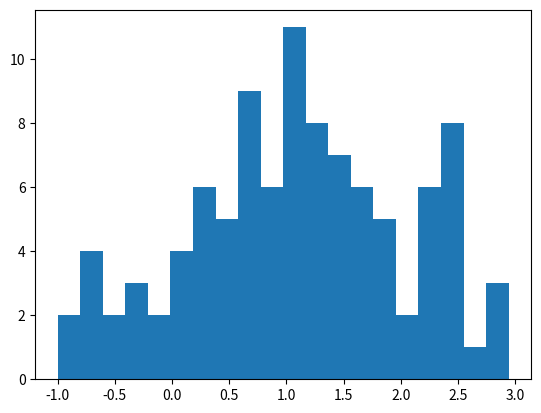

Write Python code to recreate this figure.
# Draw a title and some text to the app:
'''
# This is the document title

This is some _markdown_.
'''

import pandas as pd
df = pd.DataFrame({'col1': [1,2,3]})
df  # 👈 Draw the dataframe

x = 10

200

'x', x  # 👈 Draw the string 'x' and then the value of x

# Also works with most supported chart types
import matplotlib.pyplot as plt
import numpy as np

arr = np.random.normal(1, 1, size=100)
fig, ax = plt.subplots()
ax.hist(arr, bins=20)

fig  # 👈 Draw a Matplotlib chart